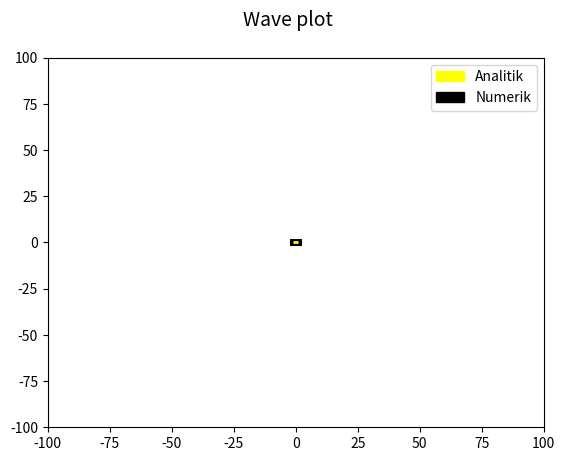

Write Python code to recreate this figure. (Note: this script raises an exception after producing the figure.)
# -*- coding: utf-8 -*-
"""
Created on Mon Jan  3 20:33:06 2022

[redacted]
"""

from matplotlib import pyplot as plt
from matplotlib.animation import FuncAnimation, writers
import numpy as np
import matplotlib.animation as animation
import matplotlib.patches as mpatches


#initializing a figure
fig = plt.figure()

# labeling the x axis and y axis
axis = plt.axes(xlim=(-100,100),ylim=(-100,100))

#initializing a line variable
line, = axis.plot([],[],lw=2)
line2, = axis.plot([],[],lw=2)



def animate(t):
    x1 = np.linspace(-1,1,201) 
    
    def f(z):
        return (1/6)*x1*(t)**3
    y1=2*f(x1[t])-f(x1[t-1])
    print(t)    
    
    

    x2 = np.linspace(-1,1,201)
    y2 = ((1/6)*(x2)*t**3)  
    
    line.set_data(x1,y1)
    line.set_linewidth(5)
    line.set_color('black')
    
    
    line2.set_data(x2,y2)
    line2.set_linestyle('dashed')
    line2.set_color('yellow')
    return line,line2


anim = animation.FuncAnimation(fig, animate, frames=15,
                               interval=100,blit=True)
fig.suptitle('Wave plot',fontsize=14)

black_patch = mpatches.Patch(color='black', label='Numerik')


yellow_patch = mpatches.Patch(color='yellow', label='Analitik')
axis.legend(handles=[yellow_patch,black_patch])



writervideo = animation.FFMpegWriter(fps=60)
anim.save('MetodeBedaHinggaPDP.mp4', writer=writervideo)
plt.show()